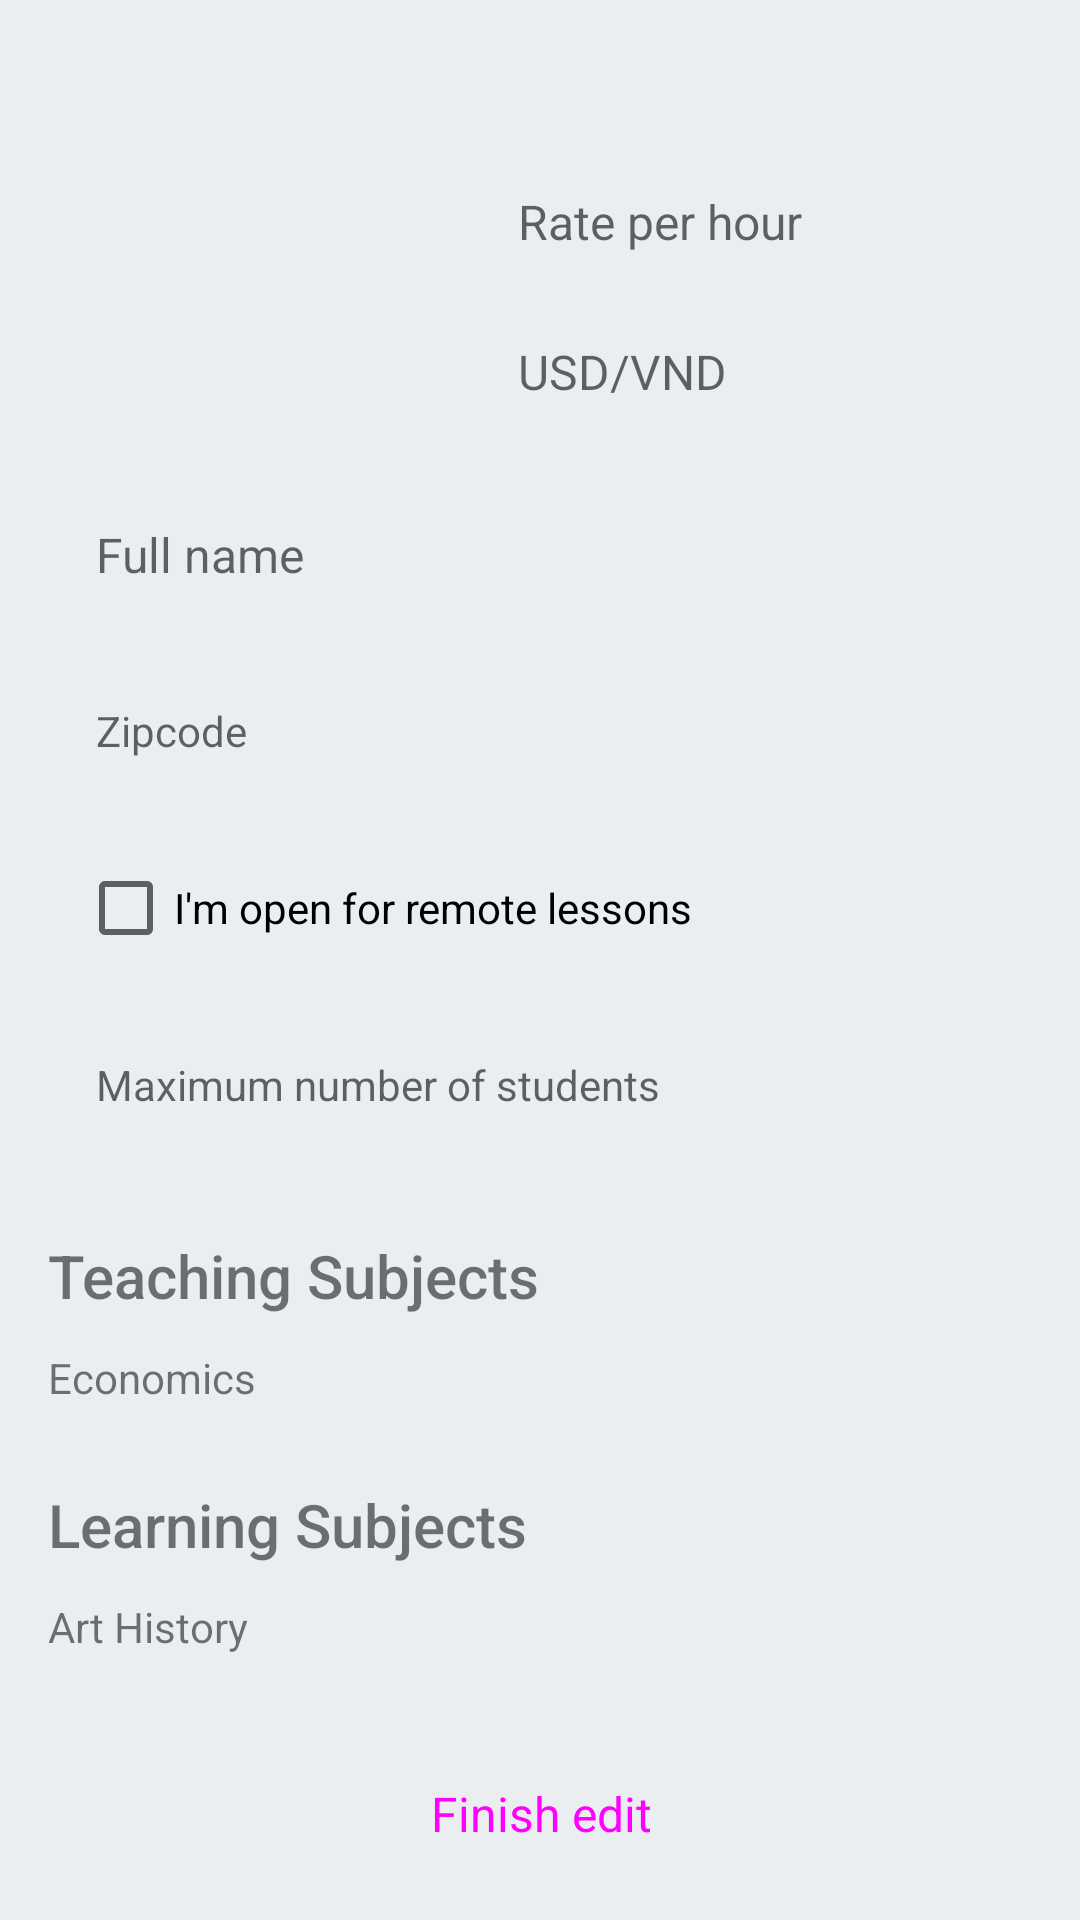

Produce the Android XML layout that renders to this screen, including the resource entries it uses.
<!-- AndroidManifest.xml: application theme Theme.MyApplication -->
<!-- res/layout/fragment_edit_account.xml -->
<?xml version="1.0" encoding="utf-8"?>
<androidx.constraintlayout.widget.ConstraintLayout xmlns:android="http://schemas.android.com/apk/res/android"
    xmlns:app="http://schemas.android.com/apk/res-auto"
    xmlns:tools="http://schemas.android.com/tools"
    android:id="@+id/frameLayout6"
    android:layout_width="match_parent"
    android:layout_height="match_parent"
    android:background="@color/theme_background"
    tools:context=".view.AccountFragment">

    <EditText
        android:id="@+id/editProfileCurrency"
        style="@style/Widget.Material3.AutoCompleteTextView.OutlinedBox.Dense"
        android:layout_width="wrap_content"
        android:layout_height="wrap_content"
        android:layout_marginStart="18dp"
        android:layout_marginEnd="16dp"
        android:ems="10"
        android:hint="USD/VND"
        android:inputType="textPersonName"
        android:maxLength="3"
        android:textAlignment="textStart"
        android:textSize="16sp"
        app:layout_constraintBottom_toBottomOf="@+id/avatarView"
        app:layout_constraintEnd_toEndOf="parent"
        app:layout_constraintStart_toEndOf="@+id/avatarView"
        app:layout_constraintTop_toBottomOf="@+id/editProfileRate" />

    <CheckBox
        android:id="@+id/profileRemoteCheckbox"
        android:layout_width="wrap_content"
        android:layout_height="wrap_content"
        android:layout_marginStart="26dp"
        android:layout_marginTop="11dp"
        android:text="I'm open for remote lessons"
        android:textSize="14sp"
        app:layout_constraintStart_toStartOf="parent"
        app:layout_constraintTop_toBottomOf="@+id/editProfileZipcode" />

    <EditText
        android:id="@+id/editProfileZipcode"
        style="@style/Widget.Material3.TextInputEditText.OutlinedBox.Dense"
        android:layout_width="328dp"
        android:layout_height="wrap_content"
        android:layout_marginStart="16dp"
        android:layout_marginTop="11dp"
        android:layout_marginEnd="16dp"
        android:autoText="false"
        android:ems="10"
        android:hint="Zipcode"
        android:inputType="number"
        android:maxLength="5"
        android:minHeight="48dp"
        android:singleLine="true"
        android:textAlignment="viewStart"
        android:textSize="14sp"
        app:layout_constraintEnd_toEndOf="parent"
        app:layout_constraintStart_toStartOf="parent"
        app:layout_constraintTop_toBottomOf="@+id/editProfileName" />

    <EditText
        android:id="@+id/editProfileNumStudents"
        style="@style/Widget.Material3.TextInputEditText.OutlinedBox.Dense"
        android:layout_width="328dp"
        android:layout_height="wrap_content"
        android:layout_marginStart="16dp"
        android:layout_marginTop="11dp"
        android:layout_marginEnd="16dp"
        android:ems="10"
        android:hint="Maximum number of students"
        android:inputType="number"
        android:minHeight="48dp"
        android:singleLine="true"
        android:textAlignment="viewStart"
        android:textSize="14sp"
        app:layout_constraintEnd_toEndOf="parent"
        app:layout_constraintHorizontal_bias="0.493"
        app:layout_constraintStart_toStartOf="parent"
        app:layout_constraintTop_toBottomOf="@+id/profileRemoteCheckbox" />

    <TextView
        android:id="@+id/teachingSubjectsLabel"
        android:layout_width="wrap_content"
        android:layout_height="wrap_content"
        android:layout_marginStart="16dp"
        android:layout_marginTop="26dp"
        android:fontFamily="sans-serif-medium"
        android:text="Teaching Subjects"
        android:textSize="20sp"
        app:layout_constraintStart_toStartOf="parent"
        app:layout_constraintTop_toBottomOf="@+id/editProfileNumStudents" />

    <TextView
        android:id="@+id/learningSubjectsLabel"
        android:layout_width="wrap_content"
        android:layout_height="wrap_content"
        android:layout_marginStart="16dp"
        android:layout_marginTop="26dp"
        android:fontFamily="sans-serif-medium"
        android:text="Learning Subjects"
        android:textSize="20sp"
        app:layout_constraintStart_toStartOf="parent"
        app:layout_constraintTop_toBottomOf="@+id/teachingSubjectsText" />

    <Button
        android:id="@+id/finishEditButton"
        style="@style/Widget.Material3.Button"
        android:layout_width="328dp"
        android:layout_height="54dp"
        android:layout_marginTop="26dp"
        android:text="Finish edit"
        android:textSize="16sp"
        app:layout_constraintEnd_toEndOf="parent"
        app:layout_constraintHorizontal_bias="0.506"
        app:layout_constraintStart_toStartOf="parent"
        app:layout_constraintTop_toBottomOf="@+id/learningSubjectsText" />

    <ImageView
        android:id="@+id/avatarView"
        android:layout_width="100dp"
        android:layout_height="100dp"
        android:layout_marginStart="41dp"
        android:layout_marginTop="50dp"
        app:layout_constraintStart_toStartOf="parent"
        app:layout_constraintTop_toTopOf="parent"
        tools:src="@tools:sample/avatars" />

    <TextView
        android:id="@+id/teachingSubjectsText"
        android:layout_width="328dp"
        android:layout_height="wrap_content"
        android:layout_marginStart="16dp"
        android:layout_marginTop="11dp"
        android:layout_marginEnd="16dp"
        android:text="Economics"
        app:layout_constraintEnd_toEndOf="parent"
        app:layout_constraintStart_toStartOf="parent"
        app:layout_constraintTop_toBottomOf="@+id/teachingSubjectsLabel" />

    <TextView
        android:id="@+id/learningSubjectsText"
        android:layout_width="328dp"
        android:layout_height="wrap_content"
        android:layout_marginStart="16dp"
        android:layout_marginTop="11dp"
        android:layout_marginEnd="16dp"
        android:text="Art History"
        app:layout_constraintEnd_toEndOf="parent"
        app:layout_constraintHorizontal_bias="0.493"
        app:layout_constraintStart_toStartOf="parent"
        app:layout_constraintTop_toBottomOf="@+id/learningSubjectsLabel" />

    <EditText
        android:id="@+id/editProfileName"
        style="@style/Widget.Material3.AutoCompleteTextView.OutlinedBox.Dense"
        android:layout_width="328dp"
        android:layout_height="wrap_content"
        android:layout_marginStart="16dp"
        android:layout_marginTop="11dp"
        android:layout_marginEnd="16dp"
        android:ems="10"
        android:hint="Full name"
        android:inputType="textPersonName"
        android:textAlignment="viewStart"
        android:textSize="16sp"
        app:layout_constraintEnd_toEndOf="parent"
        app:layout_constraintStart_toStartOf="parent"
        app:layout_constraintTop_toBottomOf="@+id/avatarView" />

    <EditText
        android:id="@+id/editProfileRate"
        style="@style/Widget.Material3.AutoCompleteTextView.OutlinedBox.Dense"
        android:layout_width="wrap_content"
        android:layout_height="wrap_content"
        android:layout_marginTop="50dp"
        android:ems="10"
        android:hint="Rate per hour"
        android:inputType="numberDecimal"
        android:textSize="16sp"
        app:layout_constraintEnd_toEndOf="@+id/editProfileCurrency"
        app:layout_constraintStart_toStartOf="@+id/editProfileCurrency"
        app:layout_constraintTop_toTopOf="parent" />

</androidx.constraintlayout.widget.ConstraintLayout>
<!-- resources referenced by this layout -->
<resources>
  <color name="theme_background">#EBEEF0</color>
  <style name="Theme.MyApplication" parent="Theme.MaterialComponents.DayNight.NoActionBar">
          
          <item name="colorPrimary">@color/theme_purple_500</item>
          <item name="colorPrimaryVariant">@color/theme_purple_700</item>
          <item name="colorOnPrimary">@color/white</item>
          
          <item name="colorSecondary">@color/theme_pink_500</item>
          <item name="colorSecondaryVariant">@color/theme_pink_700</item>
          <item name="colorOnSecondary">@color/black</item>
          
          <item name="android:statusBarColor" tools:targetApi="l">@color/theme_light_pink</item>
          
      </style>
  <color name="theme_purple_500">#5F4E78</color>
  <color name="theme_purple_700">#34264c</color>
  <color name="white">#FFFFFFFF</color>
  <color name="theme_pink_500">#e36896</color>
  <color name="theme_pink_700">#ae3768</color>
  <color name="black">#FF000000</color>
  <color name="theme_light_pink">#ebbab9</color>
</resources>
